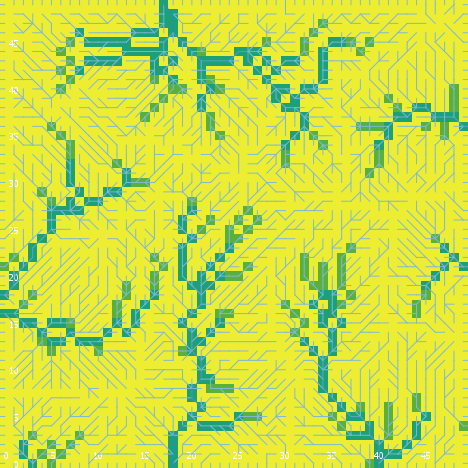

The data file committed next to this chart (first rows):
export-world data (NetLogo 6.0.4)
land_05_withInitialEcologicalCommunity.n…
05/26/2020 11:32:25:619 +0100
RANDOM STATE
0 0 -1727483681 593 1.5057876967771557 f…
GLOBALS
min-pxcor, max-pxcor, min-pycor, max-pycor, perspective, subject, nextIndex, directed-links, ticks, display-mode, ecol_brushfrequencyinflection, ecol_brushfrequencyrate, ecol_grassfrequencyinflection, ecol_grassfrequencyrate, ecol_woodfrequencyinflection, ecol_woodfrequencyrate, elevationdistribution, elev_algorithm-style, elev_featureanglerange, elev_inversioniterations, elev_noise, elev_numdepressions, elev_numprotuberances, elev_numranges
0, 49, 0, 49, 0, nobody, 2600, "UNDIRECTED", -1, "cover type", 12.91, 0.07659, 4.921, 0.01801, 26.88, 0.07018, [34.388193879096434 35.84258596011184 37…, "C#", 24.63, 1.587, 3.559, 4, 9, 85
TURTLES
who, color, heading, xcor, ycor, shape, label, label-color, breed, hidden?, size, pen-size, pen-mode, numpoints
0, 75, 38, 43, 23, "default", "", 9.9, {breed flowholders}, true, 1, 1, "up", 
1, 135, 72, 39, 38, "default", "", 9.9, {breed flowholders}, true, 1, 1, "up", 
2, 55, 137, 41, 38, "default", "", 9.9, {breed flowholders}, true, 1, 1, "up", 
3, 135, 220, 10, 20, "default", "", 9.9, {breed flowholders}, true, 1, 1, "up", 
4, 35, 96, 17, 9, "default", "", 9.9, {breed flowholders}, true, 1, 1, "up", 
5, 55, 61, 12, 31, "default", "", 9.9, {breed flowholders}, true, 1, 1, "up", 
6, 97, 270, 0, 39, "line half", "", 9.9, {breed flowholders}, false, 1, 1, "up", 
7, 115, 220, 10, 6, "default", "", 9.9, {breed flowholders}, true, 1, 1, "up", 
8, 135, 0, 9, 28, "default", "", 9.9, {breed flowholders}, true, 1, 1, "up", 
9, 45, 313, 9, 1, "default", "", 9.9, {breed flowholders}, true, 1, 1, "up", 
10, 25, 90, 32, 24, "default", "", 9.9, {breed flowholders}, true, 1, 1, "up", 
11, 55, 238, 12, 3, "default", "", 9.9, {breed flowholders}, true, 1, 1, "up", 
12, 25, 319, 44, 43, "default", "", 9.9, {breed flowholders}, true, 1, 1, "up", 
13, 125, 337, 15, 34, "default", "", 9.9, {breed flowholders}, true, 1, 1, "up", 
14, 105, 6, 26, 14, "default", "", 9.9, {breed flowholders}, true, 1, 1, "up", 
15, 35, 359, 18, 10, "default", "", 9.9, {breed flowholders}, true, 1, 1, "up", 
16, 25, 157, 28, 47, "default", "", 9.9, {breed flowholders}, true, 1, 1, "up", 
17, 65, 281, 16, 26, "default", "", 9.9, {breed flowholders}, true, 1, 1, "up", 
18, 65, 176, 3, 38, "default", "", 9.9, {breed flowholders}, true, 1, 1, "up", 
19, 97, 0, 34, 49, "line half", "", 9.9, {breed flowholders}, false, 1, 1, "up", 
20, 55, 298, 46, 6, "default", "", 9.9, {breed flowholders}, true, 1, 1, "up", 
21, 25, 349, 47, 21, "default", "", 9.9, {breed flowholders}, true, 1, 1, "up", 
22, 5, 37, 37, 28, "default", "", 9.9, {breed flowholders}, true, 1, 1, "up", 
23, 75, 143, 4, 17, "default", "", 9.9, {breed flowholders}, true, 1, 1, "up", 
24, 97, 0, 12, 49, "line half", "", 9.9, {breed flowholders}, false, 1, 1, "up", 
25, 35, 270, 14, 41, "default", "", 9.9, {breed flowholders}, true, 1, 1, "up", 
26, 25, 65, 43, 10, "default", "", 9.9, {breed flowholders}, true, 1, 1, "up", 
27, 97, 90, 49, 13, "line half", "", 9.9, {breed flowholders}, false, 1, 1, "up", 
28, 85, 221, 8, 23, "default", "", 9.9, {breed flowholders}, true, 1, 1, "up", 
29, 115, 122, 20, 42, "default", "", 9.9, {breed flowholders}, true, 1, 1, "up", 
30, 115, 3, 28, 21, "default", "", 9.9, {breed flowholders}, true, 1, 1, "up", 
31, 35, 285, 42, 22, "default", "", 9.9, {breed flowholders}, true, 1, 1, "up", 
32, 25, 185, 29, 29, "default", "", 9.9, {breed flowholders}, true, 1, 1, "up", 
33, 135, 134, 35, 17, "default", "", 9.9, {breed flowholders}, true, 1, 1, "up", 
34, 95, 71, 11, 18, "default", "", 9.9, {breed flowholders}, true, 1, 1, "up", 
35, 5, 159, 16, 13, "default", "", 9.9, {breed flowholders}, true, 1, 1, "up", 
36, 25, 279, 17, 43, "default", "", 9.9, {breed flowholders}, true, 1, 1, "up", 
37, 45, 1, 35, 12, "default", "", 9.9, {breed flowholders}, true, 1, 1, "up", 
38, 125, 117, 41, 19, "default", "", 9.9, {breed flowholders}, true, 1, 1, "up", 
39, 115, 325, 20, 25, "default", "", 9.9, {breed flowholders}, true, 1, 1, "up", 
40, 75, 263, 23, 44, "default", "", 9.9, {breed flowholders}, true, 1, 1, "up", 
41, 105, 13, 31, 21, "default", "", 9.9, {breed flowholders}, true, 1, 1, "up", 
42, 55, 259, 47, 27, "default", "", 9.9, {breed flowholders}, true, 1, 1, "up", 
43, 65, 26, 36, 42, "default", "", 9.9, {breed flowholders}, true, 1, 1, "up", 
44, 135, 345, 7, 22, "default", "", 9.9, {breed flowholders}, true, 1, 1, "up", 
45, 15, 348, 30, 2, "default", "", 9.9, {breed flowholders}, true, 1, 1, "up", 
46, 115, 87, 23, 33, "default", "", 9.9, {breed flowholders}, true, 1, 1, "up", 
47, 5, 319, 27, 22, "default", "", 9.9, {breed flowholders}, true, 1, 1, "up", 
48, 135, 117, 33, 6, "default", "", 9.9, {breed flowholders}, true, 1, 1, "up", 
49, 5, 153, 28, 8, "default", "", 9.9, {breed flowholders}, true, 1, 1, "up", 
50, 95, 170, 6, 24, "default", "", 9.9, {breed flowholders}, true, 1, 1, "up", 
... 8,844 more rows
